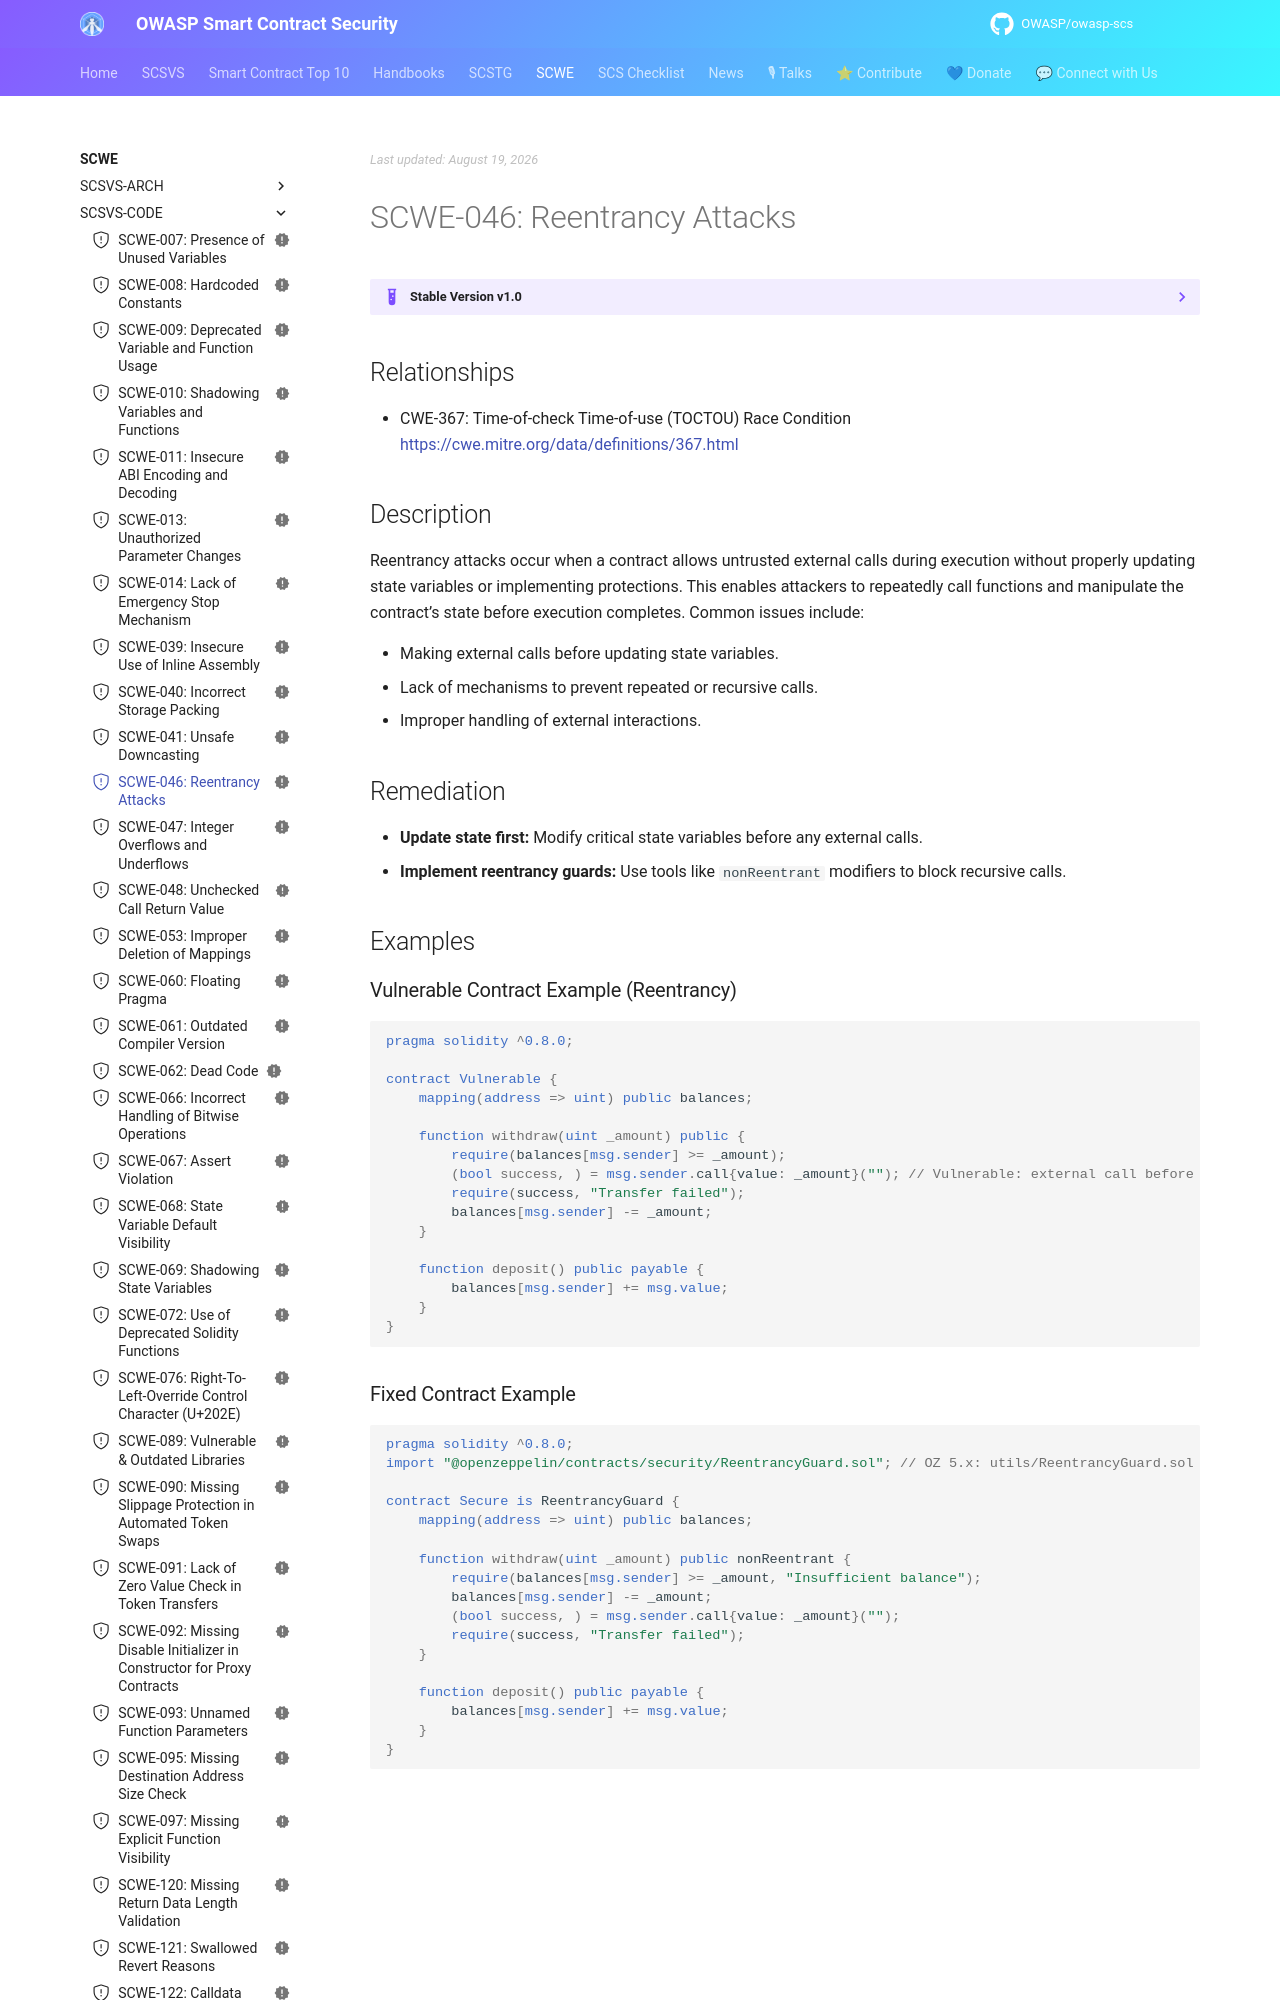

repository: OWASP/owasp-scs · page: SCWE/SCSVS-CODE/SCWE-046/index.html · generator: mkdocs

---
title: Reentrancy Attacks
id: SCWE-046
alias: reentrancy-attacks
platform: []
profiles: [L1]
mappings:
  scsvs-cg: [SCSVS-CODE]
  scsvs-scg: [SCSVS-CODE-2]
  cwe: [367]
status: new
---

## Relationships
- CWE-367: Time-of-check Time-of-use (TOCTOU) Race Condition  
  [https://cwe.mitre.org/data/definitions/367.html](https://cwe.mitre.org/data/definitions/367.html)

## Description
Reentrancy attacks occur when a contract allows untrusted external calls during execution without properly updating state variables or implementing protections. This enables attackers to repeatedly call functions and manipulate the contract’s state before execution completes. Common issues include:

- Making external calls before updating state variables.  
- Lack of mechanisms to prevent repeated or recursive calls.  
- Improper handling of external interactions. 

## Remediation
- **Update state first:** Modify critical state variables before any external calls.  
- **Implement reentrancy guards:** Use tools like `nonReentrant` modifiers to block recursive calls. 

## Examples
